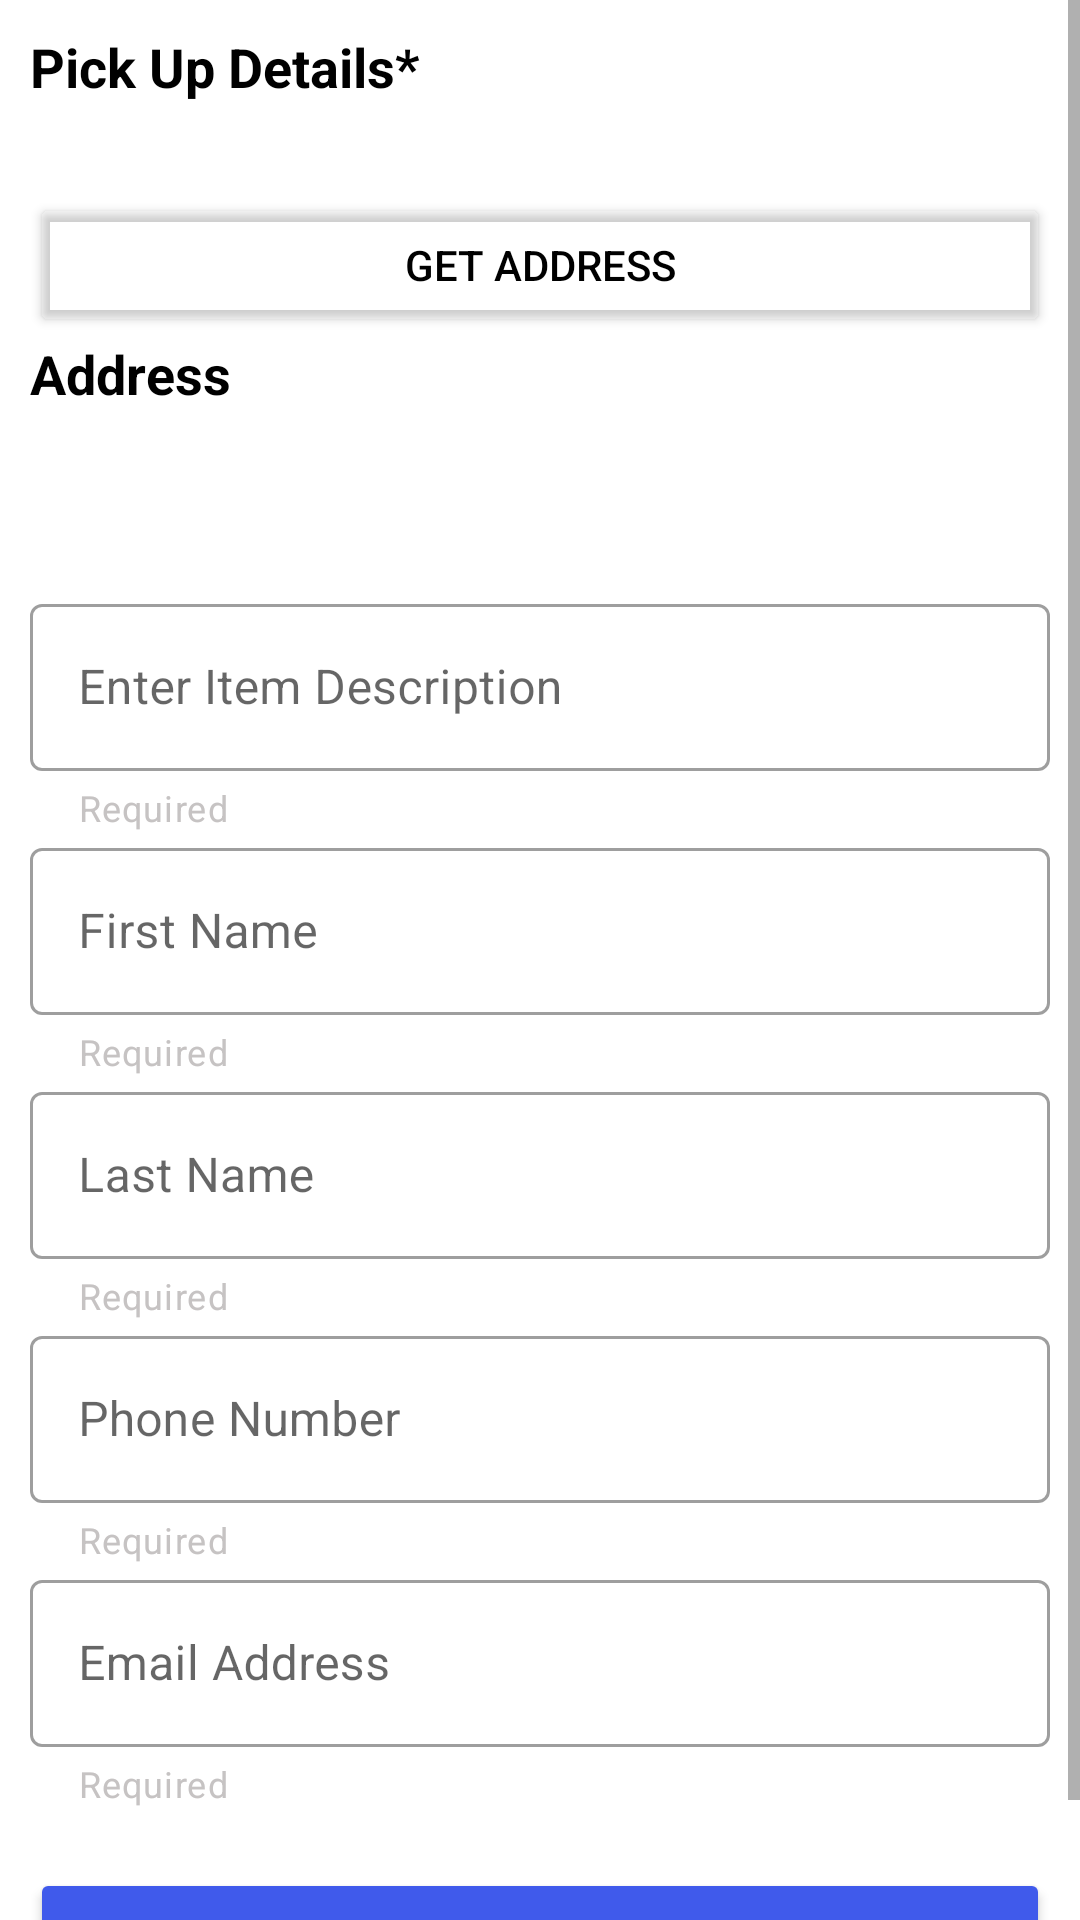

Reconstruct the res/layout file that produces this screen, plus the resources it refers to.
<!-- AndroidManifest.xml: application theme Theme.DeliveryApp -->
<!-- res/layout/fragment_home.xml -->
<?xml version="1.0" encoding="utf-8"?>
<ScrollView xmlns:android="http://schemas.android.com/apk/res/android"
    xmlns:app="http://schemas.android.com/apk/res-auto"
    xmlns:tools="http://schemas.android.com/tools"
    android:layout_width="match_parent"
    android:layout_height="match_parent"
    android:fillViewport="true"
    tools:context=".dashboard.ui.home.HomeFragment">

    <androidx.constraintlayout.widget.ConstraintLayout
        android:layout_width="match_parent"
        android:layout_height="wrap_content">

        <LinearLayout
            android:layout_width="match_parent"
            android:layout_height="match_parent"
            android:orientation="vertical"
            android:padding="10dp"
            app:layout_constraintBottom_toBottomOf="parent"
            app:layout_constraintEnd_toEndOf="parent"
            app:layout_constraintHorizontal_bias="0.5"
            app:layout_constraintStart_toStartOf="parent"
            app:layout_constraintTop_toTopOf="parent">

            <TextView
                android:layout_width="wrap_content"
                android:layout_height="wrap_content"
                android:layout_marginBottom="10dp"
                android:text="Pick Up Details*"
                android:textColor="@color/black"
                android:textSize="18sp"
                android:textStyle="bold" />

            <Button
                android:id="@+id/address_btn"
                android:layout_width="match_parent"
                android:layout_height="wrap_content"
                android:layout_marginTop="20dp"
                android:backgroundTint="@android:color/transparent"
                android:text="Get Address"
                android:textColor="@color/black" />


            <LinearLayout
                android:layout_width="match_parent"
                android:layout_height="wrap_content"
                android:orientation="vertical">

                <TextView
                    android:layout_width="wrap_content"
                    android:layout_height="wrap_content"
                    android:layout_marginBottom="10dp"
                    android:text="Address"
                    android:textColor="@color/black"
                    android:textSize="18sp"
                    android:textStyle="bold" />

                <TextView
                    android:id="@+id/address_location_txt"
                    android:layout_width="wrap_content"
                    android:layout_height="wrap_content"
                    android:layout_marginTop="5dp"
                    android:layout_marginBottom="10dp"
                    android:textAlignment="center"
                    android:textColor="@color/black"
                    android:textSize="18sp" />

            </LinearLayout>

            
            
            
            


            
            
            
            
            

            
            
            
            
            
            
            
            
            

            

            <com.google.android.material.textfield.TextInputLayout
                android:id="@+id/desc_input_layout"
                style="@style/Widget.MaterialComponents.TextInputLayout.OutlinedBox"
                android:layout_width="match_parent"
                android:layout_height="wrap_content"
                android:layout_marginTop="10dp"
                android:hint="Enter Item Description"
                app:endIconMode="clear_text"
                app:errorEnabled="true"
                app:errorIconDrawable="@drawable/ic_error"
                app:helperText="Required"
                app:helperTextTextColor="@color/grey">

                <com.google.android.material.textfield.TextInputEditText
                    android:id="@+id/description"
                    android:layout_width="match_parent"
                    android:layout_height="wrap_content"
                    android:inputType="text" />

            </com.google.android.material.textfield.TextInputLayout>

            <com.google.android.material.textfield.TextInputLayout
                android:id="@+id/first_name_input_layout"
                style="@style/Widget.MaterialComponents.TextInputLayout.OutlinedBox"
                android:layout_width="match_parent"
                android:layout_height="wrap_content"
                android:hint="First Name"
                app:endIconMode="clear_text"
                app:errorEnabled="true"
                app:errorIconDrawable="@drawable/ic_error"
                app:helperText="Required"
                app:helperTextTextColor="@color/grey">

                <com.google.android.material.textfield.TextInputEditText
                    android:id="@+id/first_name"
                    android:layout_width="match_parent"
                    android:layout_height="wrap_content"
                    android:inputType="text" />

            </com.google.android.material.textfield.TextInputLayout>

            <com.google.android.material.textfield.TextInputLayout
                android:id="@+id/last_name_input_layout"
                style="@style/Widget.MaterialComponents.TextInputLayout.OutlinedBox"
                android:layout_width="match_parent"
                android:layout_height="wrap_content"
                android:hint="Last Name"
                app:endIconMode="clear_text"
                app:errorEnabled="true"
                app:errorIconDrawable="@drawable/ic_error"
                app:helperText="Required"
                app:helperTextTextColor="@color/grey">

                <com.google.android.material.textfield.TextInputEditText
                    android:id="@+id/last_name"
                    android:layout_width="match_parent"
                    android:layout_height="wrap_content"
                    android:inputType="text" />

            </com.google.android.material.textfield.TextInputLayout>

            <com.google.android.material.textfield.TextInputLayout
                android:id="@+id/phone_number_input_layout"
                style="@style/Widget.MaterialComponents.TextInputLayout.OutlinedBox"
                android:layout_width="match_parent"
                android:layout_height="wrap_content"
                android:hint="Phone Number"
                app:endIconMode="clear_text"
                app:errorEnabled="true"
                app:errorIconDrawable="@drawable/ic_error"
                app:helperText="Required"
                app:helperTextTextColor="@color/grey"
                app:prefixText="+234"
                app:prefixTextColor="@color/black">

                <com.google.android.material.textfield.TextInputEditText
                    android:id="@+id/phone_number"
                    android:layout_width="match_parent"
                    android:layout_height="wrap_content"
                    android:inputType="text" />

            </com.google.android.material.textfield.TextInputLayout>

            <com.google.android.material.textfield.TextInputLayout
                android:id="@+id/email_input_layout"
                style="@style/Widget.MaterialComponents.TextInputLayout.OutlinedBox"
                android:layout_width="match_parent"
                android:layout_height="wrap_content"
                android:hint="Email Address"
                app:endIconMode="clear_text"
                app:errorEnabled="true"
                app:errorIconDrawable="@drawable/ic_error"
                app:helperText="Required"
                app:helperTextTextColor="@color/grey">

                <com.google.android.material.textfield.TextInputEditText
                    android:id="@+id/email_address"
                    android:layout_width="match_parent"
                    android:layout_height="wrap_content"
                    android:inputType="text" />

            </com.google.android.material.textfield.TextInputLayout>

            <Button
                android:id="@+id/proceed_btn"
                android:layout_width="match_parent"
                android:layout_height="50dp"
                android:layout_marginTop="20dp"
                android:backgroundTint="@color/blue"
                android:text="Proceed" />


        </LinearLayout>

    </androidx.constraintlayout.widget.ConstraintLayout>
</ScrollView>
<!-- resources referenced by this layout -->
<resources>
  <color name="black">#FF000000</color>
  <color name="blue">#405AEB</color>
  <color name="grey">#C6C3C3</color>
  <!-- drawable ic_pick_img (drawable) -->
  <vector android:height="24dp" android:tint="#898686"
      android:viewportHeight="24" android:viewportWidth="24"
      android:width="24dp" xmlns:android="http://schemas.android.com/apk/res/android">
      <path android:fillColor="@android:color/white" android:pathData="M21,19V5c0,-1.1 -0.9,-2 -2,-2H5c-1.1,0 -2,0.9 -2,2v14c0,1.1 0.9,2 2,2h14c1.1,0 2,-0.9 2,-2zM8.5,13.5l2.5,3.01L14.5,12l4.5,6H5l3.5,-4.5z"/>
  </vector>
  <style name="Theme.DeliveryApp" parent="Theme.MaterialComponents.DayNight.DarkActionBar">
          
          <item name="colorPrimary">@color/purple_500</item>
          <item name="colorPrimaryVariant">@color/purple_700</item>
          <item name="colorOnPrimary">@color/white</item>
          
          <item name="colorSecondary">@color/teal_200</item>
          <item name="colorSecondaryVariant">@color/teal_700</item>
          <item name="colorOnSecondary">@color/black</item>
          
          <item name="android:statusBarColor" tools:targetApi="l">?attr/colorPrimaryVariant</item>
          
      </style>
  <color name="purple_500">#FF6200EE</color>
  <color name="purple_700">#FF3700B3</color>
  <color name="white">#FFFFFFFF</color>
  <color name="teal_200">#FF03DAC5</color>
  <color name="teal_700">#FF018786</color>
</resources>
